Dataset: data (GitHub, Abdol/GAF-Energy). Classes: abnormal, normal.

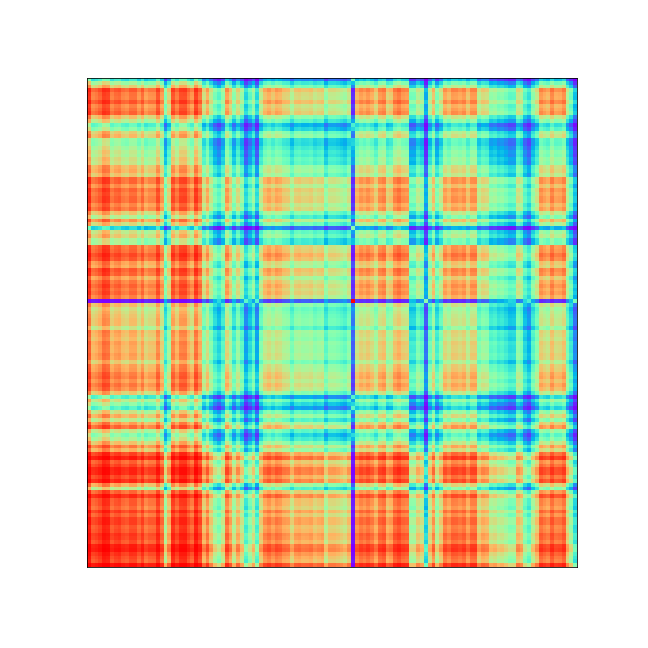
Label: abnormal

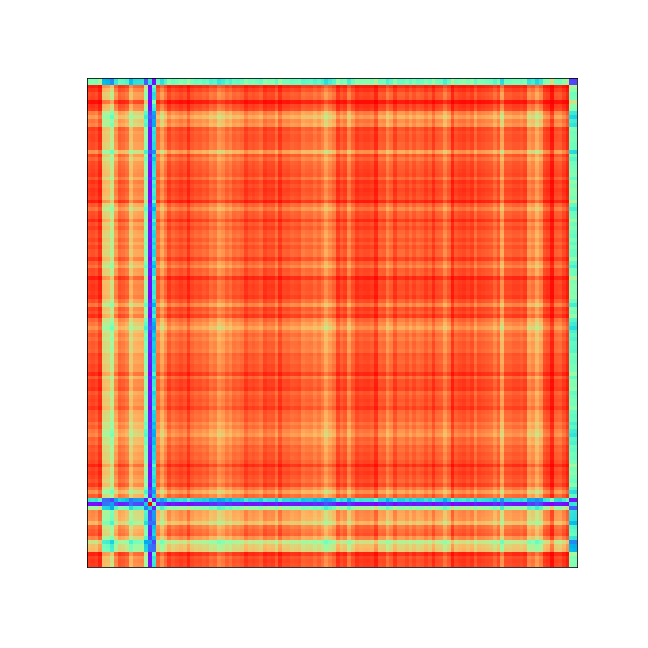
Label: abnormal

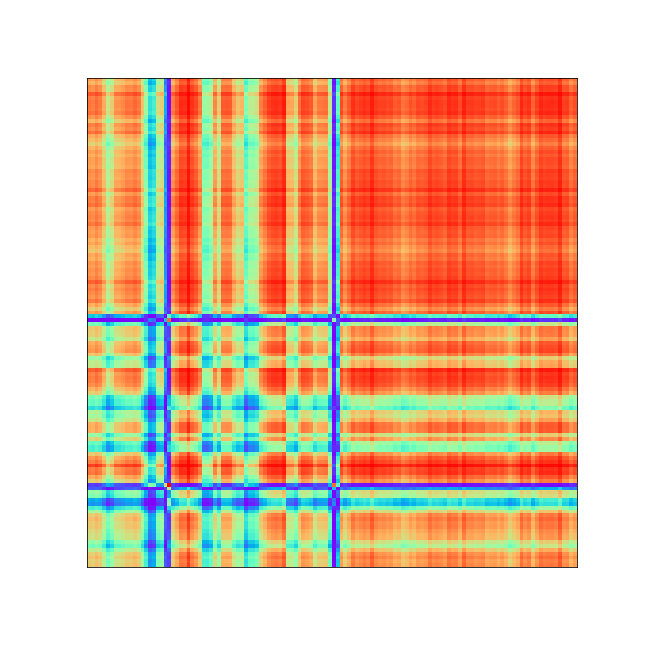
Label: abnormal

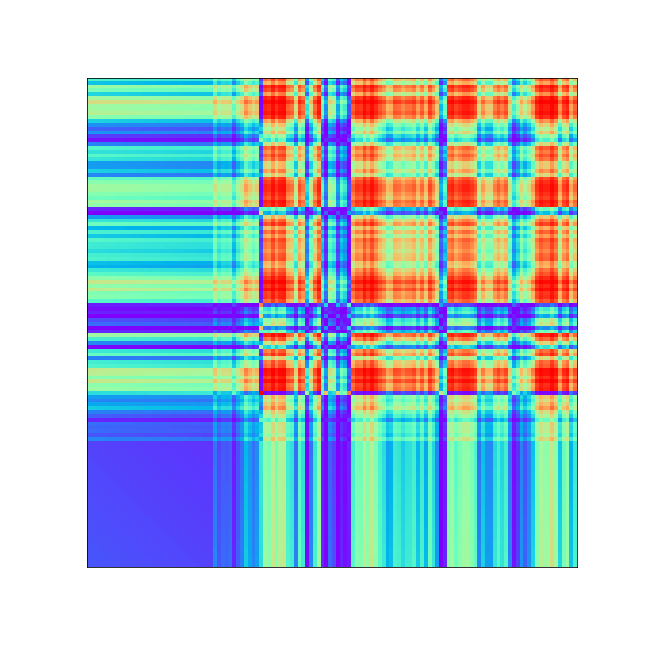
Label: normal

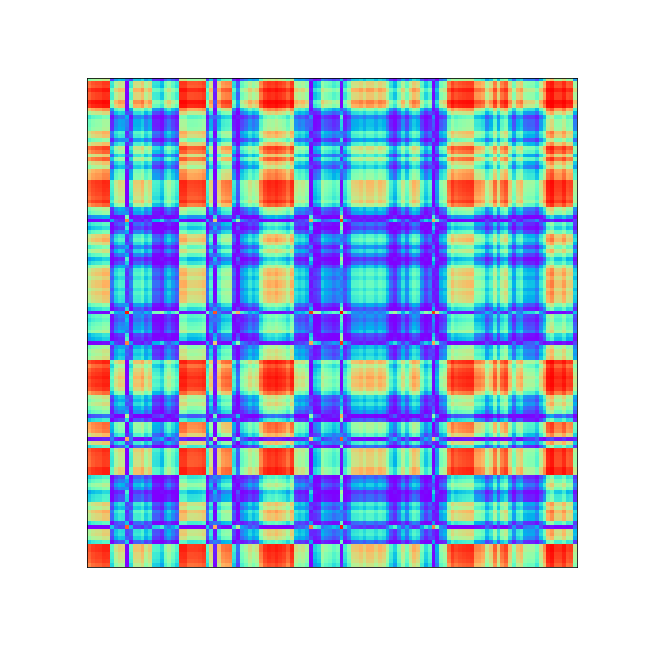
Label: normal

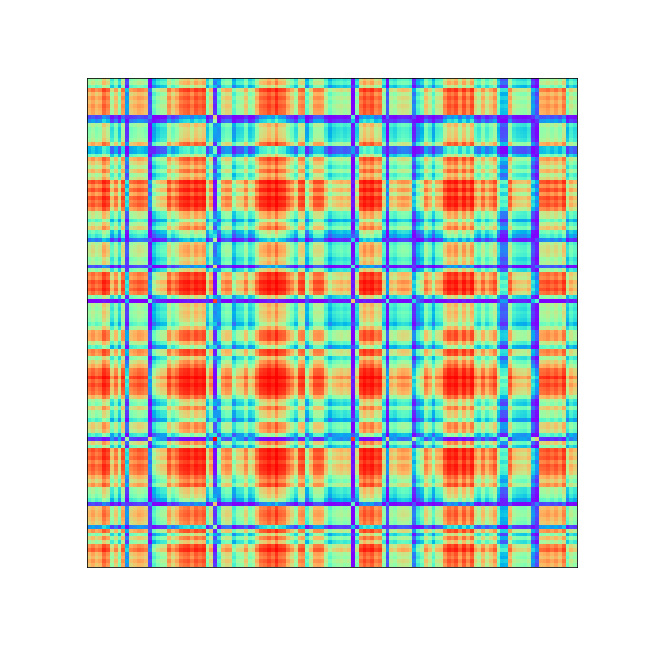
Label: abnormal
